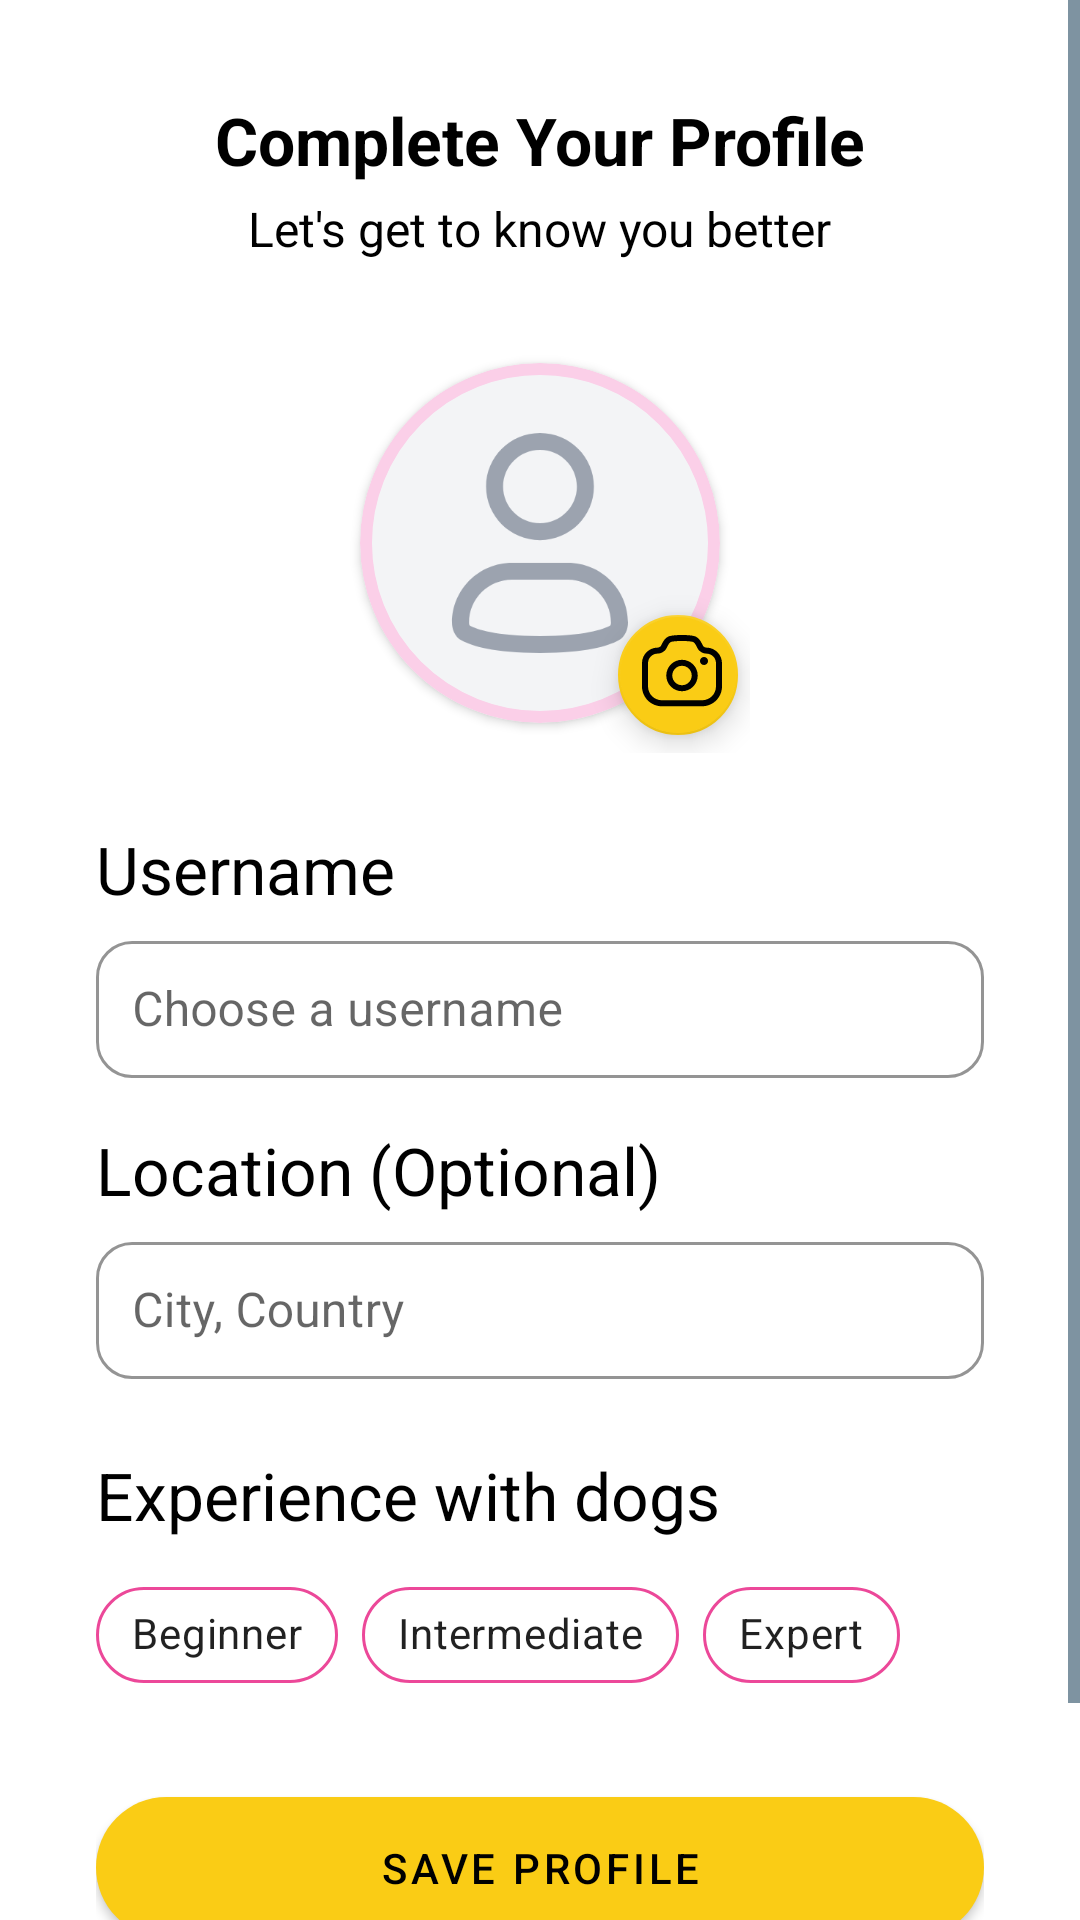

The Android layout XML behind this screen, and the referenced resources:
<!-- AndroidManifest.xml: application theme Theme.Paws -->
<!-- res/layout/fragment_setup_profile.xml -->
<?xml version="1.0" encoding="utf-8"?>
<ScrollView xmlns:android="http://schemas.android.com/apk/res/android"
    xmlns:app="http://schemas.android.com/apk/res-auto"
    android:layout_width="match_parent"
    android:layout_height="match_parent"
    android:fillViewport="true">

    <LinearLayout
        android:layout_width="match_parent"
        android:layout_height="wrap_content"
        android:gravity="center_horizontal"
        android:orientation="vertical"
        android:padding="32dp">

        
        <TextView
            android:id="@+id/profile_title"
            android:layout_width="wrap_content"
            android:layout_height="wrap_content"
            android:layout_marginBottom="4dp"
            android:text="Complete Your Profile"
            android:textColor="@color/black"
            android:textSize="@dimen/text_size_title"
            android:textStyle="bold" />

        
        <TextView
            android:id="@+id/profile_subtitle"
            android:layout_width="wrap_content"
            android:layout_height="wrap_content"
            android:layout_marginBottom="24dp"
            android:text="Let's get to know you better"
            android:textColor="@color/black"
            android:textSize="@dimen/text_size_body" />

        
        <FrameLayout
            android:layout_width="140dp"
            android:layout_height="140dp"
            android:layout_marginBottom="24dp">

            <com.google.android.material.card.MaterialCardView
                android:id="@+id/itemDog_CARD_img"
                android:layout_width="120dp"
                android:layout_height="120dp"
                android:layout_gravity="center"
                app:cardBackgroundColor="@color/bg_grey"
                app:cardCornerRadius="@dimen/AddDog_img_corners_100dp"
                app:cardElevation="@dimen/cardview_default_elevation"
                app:strokeColor="@color/Secondary_pink"
                app:strokeWidth="@dimen/AddDog_img_stroke_4dp">

                <androidx.appcompat.widget.AppCompatImageView
                    android:id="@+id/profile_img_avatar"
                    android:layout_width="wrap_content"
                    android:layout_height="wrap_content"
                    android:layout_margin="@dimen/margin_l"
                    android:contentDescription="@string/dog_default_image"
                    android:scaleType="centerCrop"
                    app:srcCompat="@drawable/user_default_img"
                    app:tint="@color/gray_dark" />

            </com.google.android.material.card.MaterialCardView>


            <com.google.android.material.floatingactionbutton.FloatingActionButton
                android:id="@+id/profile_btn_camera"
                android:layout_width="wrap_content"
                android:layout_height="wrap_content"
                android:layout_gravity="bottom|end"
                android:layout_marginBottom="2dp"
                android:contentDescription="@string/edit_profile_image"
                app:backgroundTint="@color/Primary_yellow"
                app:fabSize="mini"
                app:maxImageSize="32dp"
                app:srcCompat="@drawable/camera_ic"
                app:tint="@android:color/black" />

        </FrameLayout>

        
        <TextView
            android:layout_width="match_parent"
            android:layout_height="wrap_content"
            android:layout_marginBottom="4dp"
            android:text="Username"
            android:textColor="@color/black"
            android:textSize="@dimen/text_size_title" />

        
        <com.google.android.material.textfield.TextInputLayout
            android:layout_width="match_parent"
            android:layout_height="wrap_content"
            android:layout_marginBottom="16dp"
            app:boxBackgroundColor="@color/white"
            app:boxBackgroundMode="outline"
            app:boxCornerRadiusBottomEnd="12dp"
            app:boxCornerRadiusBottomStart="12dp"
            app:boxCornerRadiusTopEnd="12dp"
            app:boxCornerRadiusTopStart="12dp">

            <com.google.android.material.textfield.TextInputEditText
                android:id="@+id/login_EDT_email"
                android:layout_width="match_parent"
                android:layout_height="wrap_content"
                android:hint="Choose a username"
                android:inputType="textEmailAddress"
                android:padding="@dimen/margin_m" />
        </com.google.android.material.textfield.TextInputLayout>

        
        <TextView
            android:layout_width="match_parent"
            android:layout_height="wrap_content"
            android:layout_marginBottom="4dp"
            android:text="@string/location_optional"
            android:textColor="@color/black"
            android:textSize="@dimen/text_size_title" />

        
        <com.google.android.material.textfield.TextInputLayout
            android:layout_width="match_parent"
            android:layout_height="wrap_content"
            android:layout_marginBottom="24dp"
            app:boxBackgroundColor="@color/white"
            app:boxBackgroundMode="outline"
            app:boxCornerRadiusBottomEnd="12dp"
            app:boxCornerRadiusBottomStart="12dp"
            app:boxCornerRadiusTopEnd="12dp"
            app:boxCornerRadiusTopStart="12dp">

            <com.google.android.material.textfield.TextInputEditText
                android:id="@+id/login_EDT_password"
                android:layout_width="match_parent"
                android:layout_height="wrap_content"
                android:hint="@string/city_country"
                android:inputType="textPassword"
                android:padding="@dimen/margin_m" />
        </com.google.android.material.textfield.TextInputLayout>

        
        <TextView
            android:layout_width="match_parent"
            android:layout_height="wrap_content"
            android:layout_marginBottom="8dp"
            android:text="@string/experience_with_dogs"
            android:textColor="@color/black"
            android:textSize="@dimen/text_size_title" />

        
        <LinearLayout
            android:layout_width="match_parent"
            android:layout_height="wrap_content"
            android:layout_marginBottom="24dp"
            android:orientation="horizontal">

            <com.google.android.material.chip.Chip
                android:id="@+id/chip_beginner"
                style="@style/Widget.MaterialComponents.Chip.Choice"
                android:layout_width="wrap_content"
                android:layout_height="wrap_content"
                android:layout_marginEnd="8dp"
                android:checkable="true"
                android:text="@string/beginner"
                app:checkedIconTint="@color/Secondary_pink"
                app:chipBackgroundColor="@color/white"
                app:chipStrokeColor="@color/Primary_pink"
                app:chipStrokeWidth="@dimen/stroke_xs" />

            <com.google.android.material.chip.Chip
                android:id="@+id/chip_intermediate"
                style="@style/Widget.MaterialComponents.Chip.Choice"
                android:layout_width="wrap_content"
                android:layout_height="wrap_content"
                android:layout_marginEnd="8dp"
                android:checkable="true"
                android:text="@string/intermediate"
                app:checkedIconTint="@color/Secondary_pink"
                app:chipBackgroundColor="@color/white"
                app:chipStrokeColor="@color/Primary_pink"
                app:chipStrokeWidth="@dimen/stroke_xs" />

            <com.google.android.material.chip.Chip
                android:id="@+id/chip_expert"
                style="@style/Widget.MaterialComponents.Chip.Choice"
                android:layout_width="wrap_content"
                android:layout_height="wrap_content"
                android:checkable="true"
                android:text="@string/expert"
                app:checkedIconTint="@color/Secondary_pink"
                app:chipBackgroundColor="@color/white"
                app:chipStrokeColor="@color/Primary_pink"
                app:chipStrokeWidth="@dimen/stroke_xs" />

        </LinearLayout>
        
        <com.google.android.material.button.MaterialButton
            android:id="@+id/profile_btn_save"
            android:layout_width="match_parent"
            android:layout_height="wrap_content"
            android:layout_marginBottom="@dimen/margin_l"
            android:paddingVertical="@dimen/padding_14"
            android:text="Save Profile"
            android:textColor="@android:color/black"
            app:backgroundTint="@color/Primary_yellow"
            app:cornerRadius="@dimen/button_icon_round" />

        
        <TextView
            android:layout_width="wrap_content"
            android:layout_height="wrap_content"
            android:text="@string/you_can_always_update_your_profile_later"
            android:textColor="@color/text_gray_dark"
            android:textSize="@dimen/text_size_body" />
    </LinearLayout>
</ScrollView>
<!-- resources referenced by this layout -->
<resources>
  <color name="Primary_pink">#EC4899</color>
  <color name="Primary_yellow">#facc15</color>
  <color name="Secondary_pink">#FBCFE8</color>"
  <color name="bg_grey">#F3F4F6</color>
  <color name="black">#FF000000</color>
  <color name="gray_dark">#9CA3AF</color>
  <color name="text_gray_dark">#6B7280</color>
  <color name="white">#FFFFFFFF</color>
  <dimen name="AddDog_img_corners_100dp">100dp</dimen>
  <dimen name="AddDog_img_stroke_4dp">4dp</dimen>
  <dimen name="button_icon_round">50dp</dimen>
  <dimen name="margin_l">16dp</dimen>
  <dimen name="margin_m">12dp</dimen>
  <dimen name="padding_14">14dp</dimen>
  <dimen name="stroke_xs">1dp</dimen>
  <dimen name="text_size_body">16sp</dimen>
  <dimen name="text_size_title">22sp</dimen>
  <!-- drawable user_default_img (drawable) -->
  <vector xmlns:android="http://schemas.android.com/apk/res/android"
      android:width="256dp"
      android:height="256dp"
      android:viewportWidth="24"
      android:viewportHeight="24">
    <path
        android:pathData="m12,3.538c-1.853,0 -3.355,1.492 -3.355,3.333 0,1.841 1.502,3.333 3.355,3.333s3.355,-1.492 3.355,-3.333c0,-1.841 -1.502,-3.333 -3.355,-3.333zM7.097,6.872c0,-2.691 2.195,-4.872 4.903,-4.872 2.708,0 4.903,2.181 4.903,4.872 0,2.691 -2.195,4.872 -4.903,4.872 -2.708,0 -4.903,-2.181 -4.903,-4.872z"
        android:fillColor="#000000"
        android:fillType="evenOdd"/>
    <path
        android:pathData="m9.466,15.333c-2.164,0 -3.918,1.743 -3.918,3.893 0,0.113 0.021,0.193 0.043,0.239 0.018,0.039 0.034,0.05 0.047,0.057 0.602,0.325 2.289,0.939 6.362,0.939 4.073,0 5.76,-0.614 6.362,-0.939 0.013,-0.007 0.029,-0.018 0.047,-0.057 0.022,-0.046 0.043,-0.126 0.043,-0.239 0,-2.15 -1.754,-3.893 -3.918,-3.893zM4,19.226c0,-3 2.447,-5.431 5.466,-5.431h5.068c3.019,0 5.466,2.432 5.466,5.431 0,0.551 -0.201,1.271 -0.898,1.648 -0.924,0.5 -2.906,1.126 -7.102,1.126 -4.196,0 -6.178,-0.627 -7.102,-1.126 -0.697,-0.377 -0.898,-1.097 -0.898,-1.648z"
        android:fillColor="#000000"
        android:fillType="evenOdd"/>
  </vector>
  <string name="beginner">Beginner</string>
  <string name="city_country">City, Country</string>
  <string name="dog_default_image">Dog profile image</string>
  <string name="edit_profile_image">Edit profile image</string>
  <string name="experience_with_dogs">Experience with dogs</string>
  <string name="expert">Expert</string>
  <string name="intermediate">Intermediate</string>
  <string name="location_optional">Location (Optional)</string>
  <string name="you_can_always_update_your_profile_later">You can always update your profile later</string>
  <style name="Theme.Paws" parent="Theme.MaterialComponents.DayNight.NoActionBar">
          
          <item name="colorPrimary">@color/Primary_pink</item>
          <item name="colorPrimaryVariant">@color/Primary_yellow</item>
          <item name="colorOnPrimary">@color/white</item>
  
          
          <item name="colorSecondary">@color/Secondary_pink</item>
          <item name="colorSecondaryVariant">@color/Primary_yellow</item>
          <item name="colorOnSecondary">@color/black</item>
  
          
          <item name="android:colorBackground">@color/white</item>
  
          
          <item name="android:statusBarColor">@color/Primary_pink</item>
  
          
          <item name="android:textColorPrimary">@color/black</item>
          <item name="android:textColorSecondary">@color/malibu_950</item>
      </style>
  <color name="malibu_950">#072f4a</color>
</resources>
